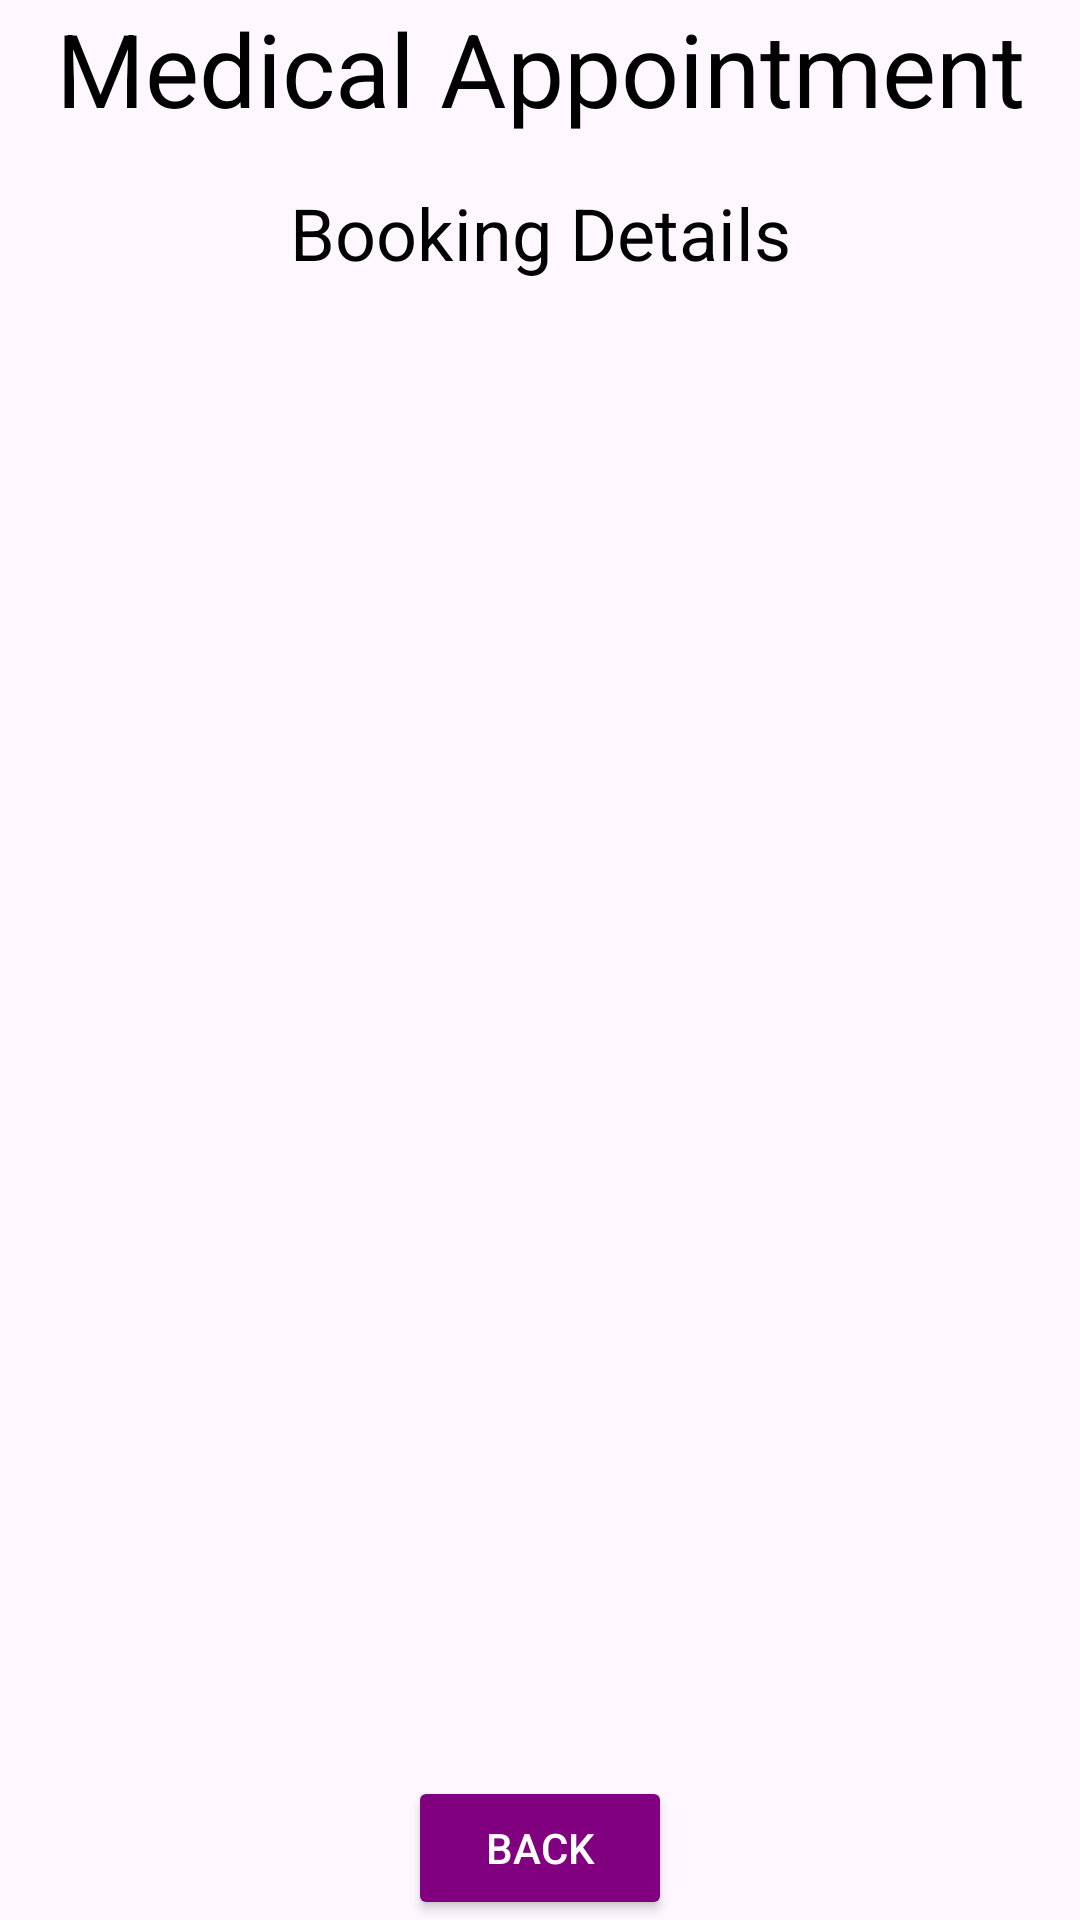

Reconstruct the res/layout file that produces this screen, plus the resources it refers to.
<!-- AndroidManifest.xml: application theme Theme.MyApplication23 -->
<!-- res/layout/activity_doctor_detail.xml -->
<?xml version="1.0" encoding="utf-8"?>
<androidx.constraintlayout.widget.ConstraintLayout xmlns:android="http://schemas.android.com/apk/res/android"
    xmlns:app="http://schemas.android.com/apk/res-auto"
    xmlns:tools="http://schemas.android.com/tools"
    android:layout_width="match_parent"
    android:layout_height="match_parent"
    android:background="@drawable/wallpaper"
    tools:context=".DoctorDetailActivity">

    <TextView
        android:id="@+id/textHealthResource"
        android:layout_width="wrap_content"
        android:layout_height="wrap_content"
        android:text="Medical Appointment"
        android:textColor="@color/black"
        android:textSize="34sp"
        app:layout_constraintBottom_toTopOf="@+id/textViewHealthTitle"
        app:layout_constraintEnd_toEndOf="parent"
        app:layout_constraintStart_toStartOf="parent"
        app:layout_constraintTop_toTopOf="parent"
        app:layout_constraintVertical_bias="0.1" />

    <TextView
        android:id="@+id/textViewHealthTitle"
        android:layout_width="wrap_content"
        android:layout_height="wrap_content"
        android:layout_marginTop="16dp"
        android:text="Booking Details"
        android:textColor="@color/black"
        android:textSize="24sp"
        app:layout_constraintEnd_toEndOf="parent"
        app:layout_constraintHorizontal_bias="0.5"
        app:layout_constraintStart_toStartOf="parent"
        app:layout_constraintTop_toBottomOf="@+id/textHealthResource" />

    <ListView
        android:id="@+id/listViewHealthResource"
        android:layout_width="0dp"
        android:layout_height="0dp"
        android:layout_marginStart="16dp"
        android:layout_marginTop="16dp"
        android:layout_marginEnd="16dp"
        app:layout_constraintBottom_toTopOf="@+id/buttonHRDBack"
        app:layout_constraintEnd_toEndOf="parent"
        app:layout_constraintStart_toStartOf="parent"
        app:layout_constraintTop_toBottomOf="@+id/textViewHealthTitle" />

    <Button
        android:id="@+id/buttonHRDBack"
        android:layout_width="wrap_content"
        android:layout_height="wrap_content"
        android:text="Back"
        android:textColor="@color/white"
        android:backgroundTint="@color/purple"
        app:layout_constraintBottom_toBottomOf="parent"
        app:layout_constraintEnd_toEndOf="parent"
        app:layout_constraintStart_toStartOf="parent"
        app:layout_constraintVertical_bias="0.85" />

</androidx.constraintlayout.widget.ConstraintLayout>
<!-- resources referenced by this layout -->
<resources>
  <color name="black">#000000</color>
  <color name="purple">#800080</color>
  <color name="white">#FFFFFF</color>
  <style name="Theme.MyApplication23" parent="Base.Theme.MyApplication23" />
  <style name="Base.Theme.MyApplication23" parent="Theme.Material3.DayNight.NoActionBar">
          
          
  
          <item name="colorPrimary">@color/lightblue</item>
      </style>
  <color name="lightblue">#2faff6</color>
</resources>
